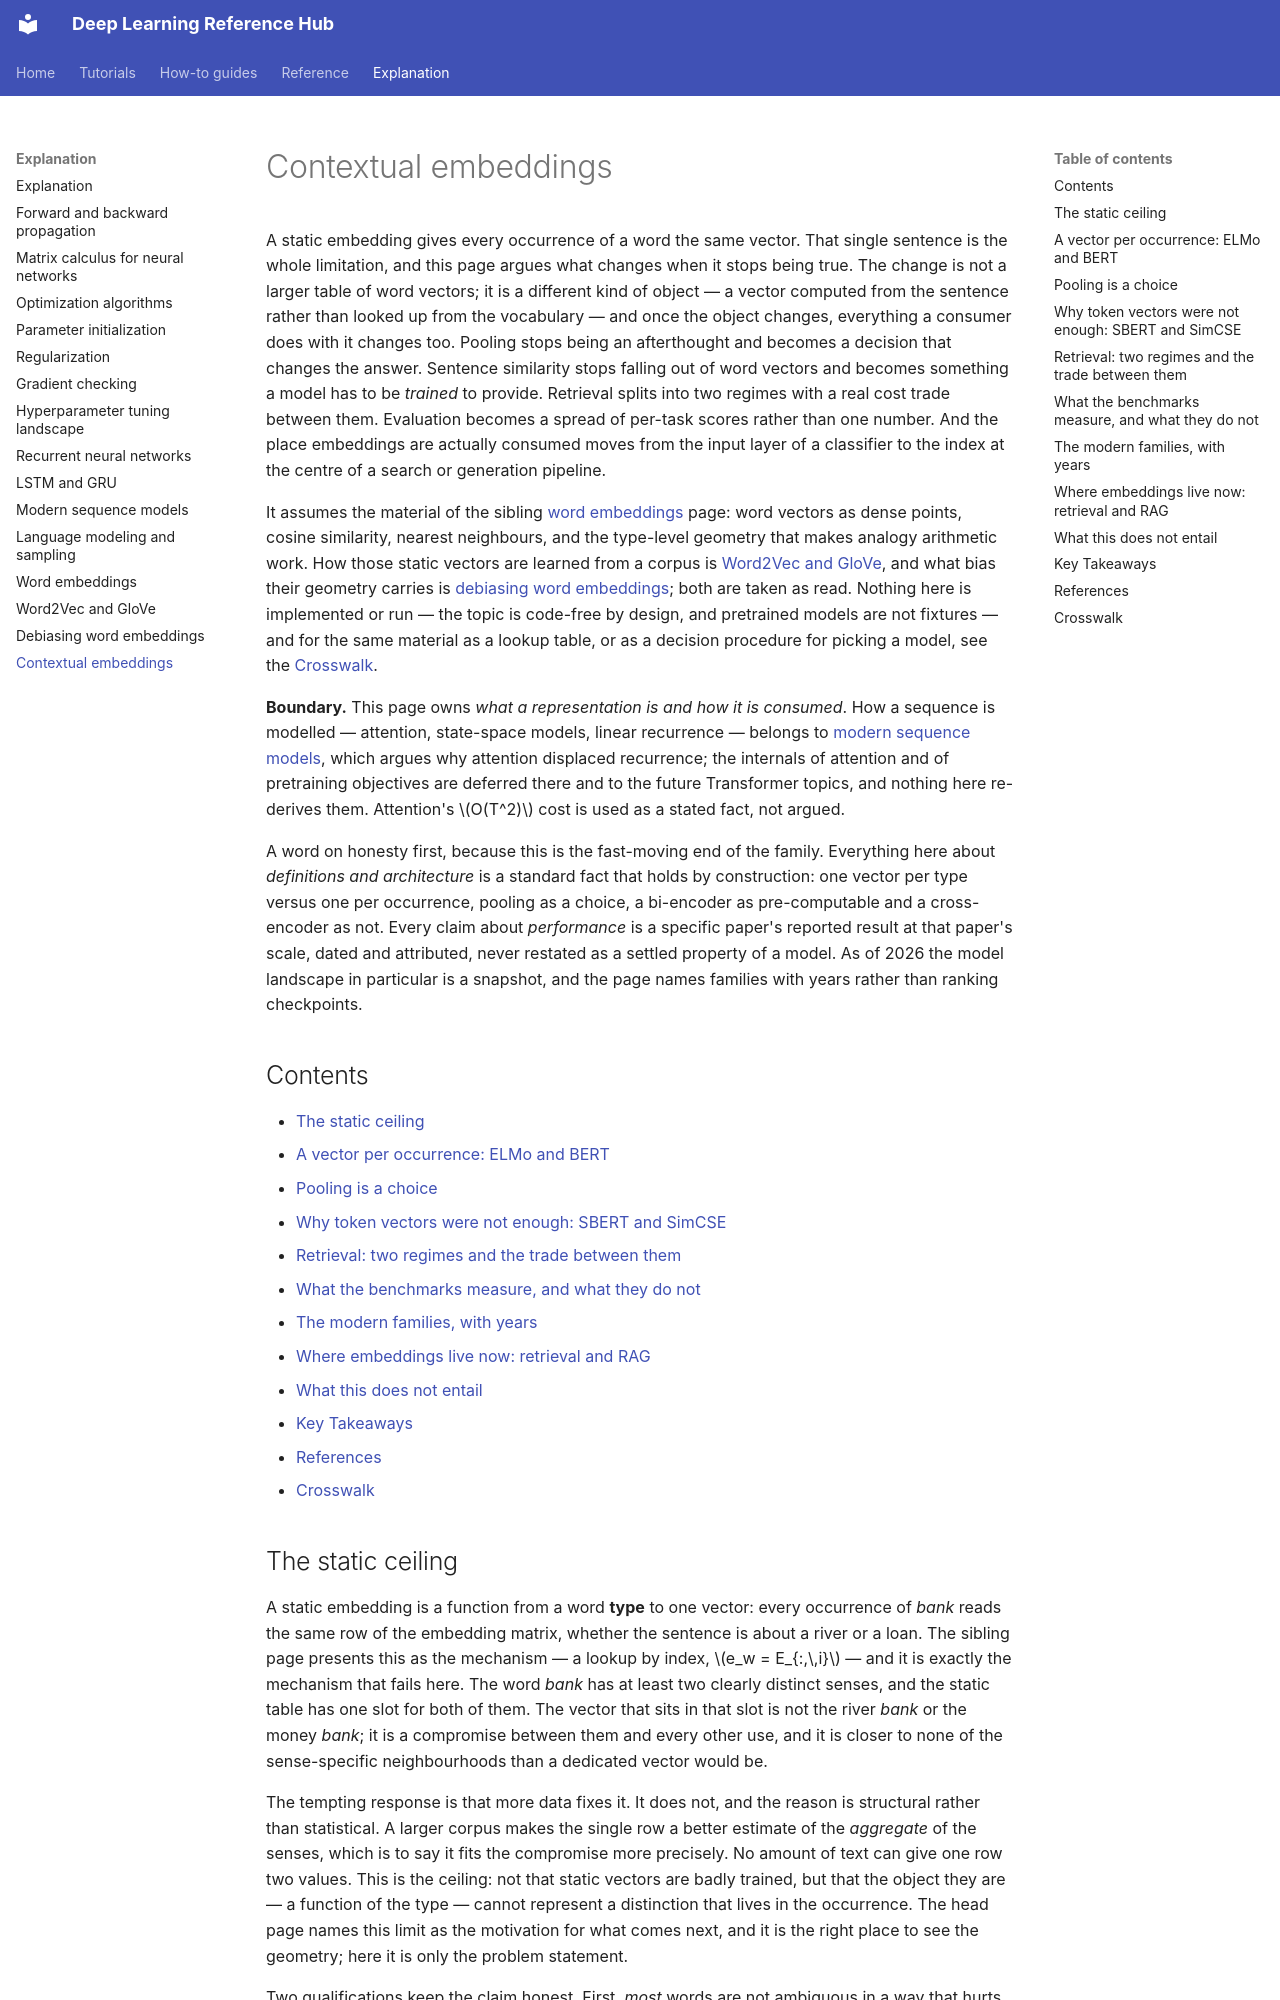

repository: alshawai/Deep-Learning-Reference-Hub · page: explanation/contextual-embeddings/index.html · generator: mkdocs

# Contextual embeddings

A static embedding gives every occurrence of a word the same vector. That
single sentence is the whole limitation, and this page argues what changes when
it stops being true. The change is not a larger table of word vectors; it is a
different kind of object — a vector computed from the sentence rather than
looked up from the vocabulary — and once the object changes, everything a
consumer does with it changes too. Pooling stops being an afterthought and
becomes a decision that changes the answer. Sentence similarity stops falling
out of word vectors and becomes something a model has to be *trained* to
provide. Retrieval splits into two regimes with a real cost trade between them.
Evaluation becomes a spread of per-task scores rather than one number. And the
place embeddings are actually consumed moves from the input layer of a
classifier to the index at the centre of a search or generation pipeline.

It assumes the material of the sibling [word embeddings](word-embeddings.md)
page: word vectors as dense points, cosine similarity, nearest neighbours, and
the type-level geometry that makes analogy arithmetic work. How those static
vectors are learned from a corpus is
[Word2Vec and GloVe](word2vec-and-glove.md), and what bias their geometry
carries is [debiasing word embeddings](debiasing-word-embeddings.md); both are
taken as read. Nothing here is implemented or run — the topic is code-free by
design, and pretrained models are not fixtures — and for the same material as a
lookup table, or as a decision procedure for picking a model, see the
[Crosswalk](#crosswalk).

**Boundary.** This page owns *what a representation is and how it is consumed*.
How a sequence is modelled — attention, state-space models, linear recurrence —
belongs to [modern sequence models](modern-sequence-models.md), which argues why
attention displaced recurrence; the internals of attention and of pretraining
objectives are deferred there and to the future Transformer topics, and nothing
here re-derives them. Attention's $O(T^2)$ cost is used as a stated fact, not
argued.

A word on honesty first, because this is the fast-moving end of the family.
Everything here about *definitions and architecture* is a standard fact that
holds by construction: one vector per type versus one per occurrence, pooling
as a choice, a bi-encoder as pre-computable and a cross-encoder as not. Every
claim about *performance* is a specific paper's reported result at that paper's
scale, dated and attributed, never restated as a settled property of a model.
As of 2026 the model landscape in particular is a snapshot, and the page names
families with years rather than ranking checkpoints.

## Contents

- [The static ceiling](#the-static-ceiling)
- [A vector per occurrence: ELMo and BERT](#a-vector-per-occurrence-elmo-and-bert)
- [Pooling is a choice](#pooling-is-a-choice)
- [Why token vectors were not enough: SBERT and SimCSE](#why-token-vectors-were-not-enough-sbert-and-simcse)
- [Retrieval: two regimes and the trade between them](#retrieval-two-regimes-and-the-trade-between-them)
- [What the benchmarks measure, and what they do not](#what-the-benchmarks-measure-and-what-they-do-not)
- [The modern families, with years](#the-modern-families-with-years)
- [Where embeddings live now: retrieval and RAG](#where-embeddings-live-now-retrieval-and-rag)
- [What this does not entail](#what-this-does-not-entail)
- [Key Takeaways](#key-takeaways)
- [References](#references)
- [Crosswalk](#crosswalk)

## The static ceiling

A static embedding is a function from a word **type** to one vector: every
occurrence of *bank* reads the same row of the embedding matrix, whether the
sentence is about a river or a loan. The sibling page presents this as the
mechanism — a lookup by index, $e_w = E_{:,\,i}$ — and it is exactly the
mechanism that fails here. The word *bank* has at least two clearly distinct
senses, and the static table has one slot for both of them. The vector that
sits in that slot is not the river *bank* or the money *bank*; it is a
compromise between them and every other use, and it is closer to none of the
sense-specific neighbourhoods than a dedicated vector would be.

The tempting response is that more data fixes it. It does not, and the reason
is structural rather than statistical. A larger corpus makes the single row a
better estimate of the *aggregate* of the senses, which is to say it fits the
compromise more precisely. No amount of text can give one row two values. This
is the ceiling: not that static vectors are badly trained, but that the object
they are — a function of the type — cannot represent a distinction that lives
in the occurrence. The head page names this limit as the motivation for what
comes next, and it is the right place to see the geometry; here it is only the
problem statement.

Two qualifications keep the claim honest. First, *most* words are not
ambiguous in a way that hurts, and a static vector remains a strong, cheap
baseline — the ceiling is a property of the representation, not a verdict on
every pipeline that uses it. Second, the distinction that matters is not only
polysemy. The same word carries different *roles* depending on the sentence:
whether *it* refers to the bank or the loan, whether *good* is negated, whether
a token is part of a name. Static vectors have no slot for any of this.
